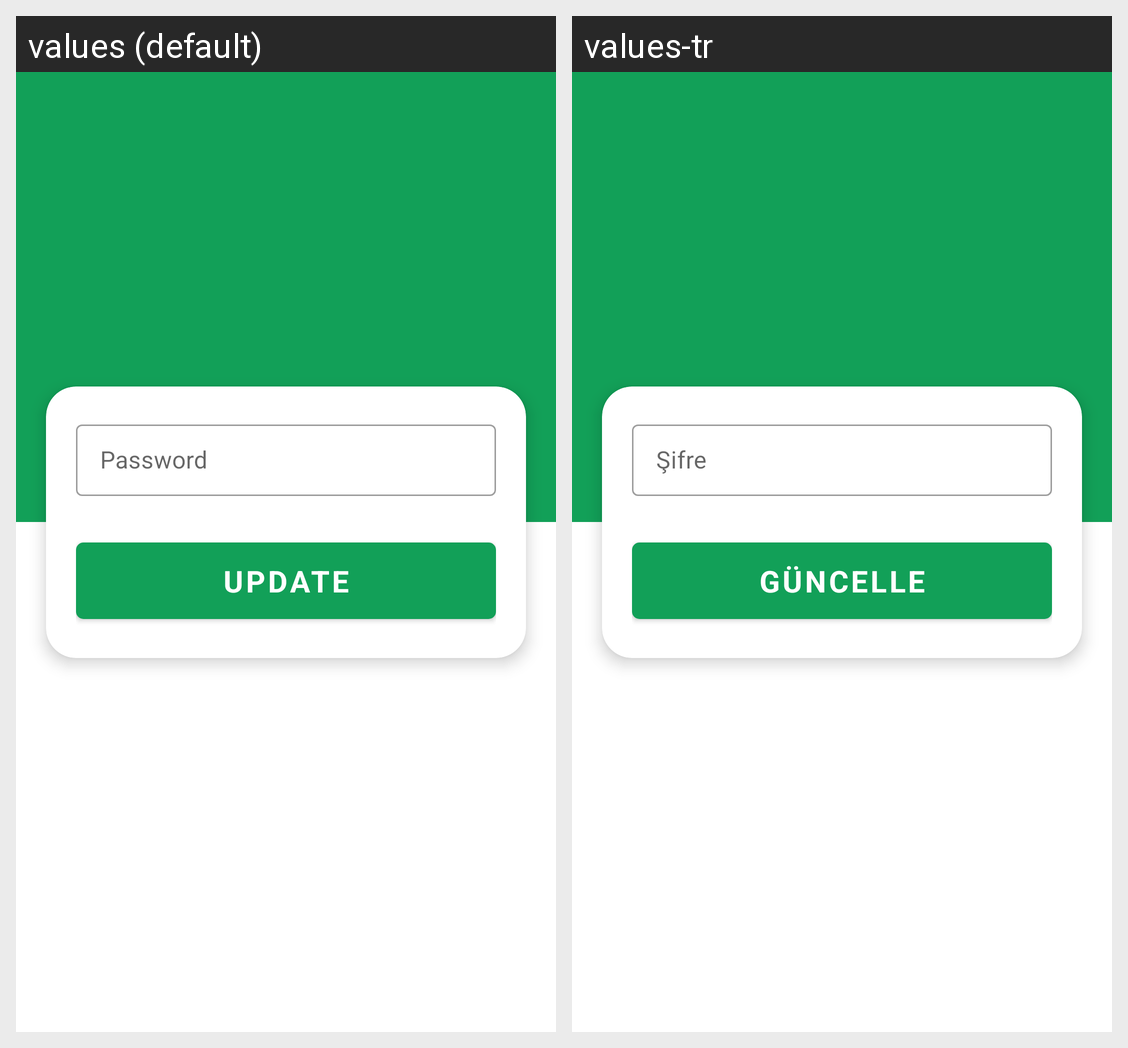

The same Android screen rendered under two of its app's locales, left to right. List the strings drawn on it with the default value and each locale's translation.
Android screen res/layout/fragment_password_change.xml rendered under 2 locales, left to right: values (default), values-tr. Device: Nexus 5 (rendered at 1080×1920; each locale shown at half size, 540×960, under a caption strip naming it); theme Theme.PopFinder.
Strings drawn on this screen, with the default value and each locale's value (text and hints the layout hard-codes, and strings that could not be matched under every locale, appear in the picture but are not listed):

password
  values: Password
  values-tr: Şifre

Update
  values: Update
  values-tr: Güncelle
